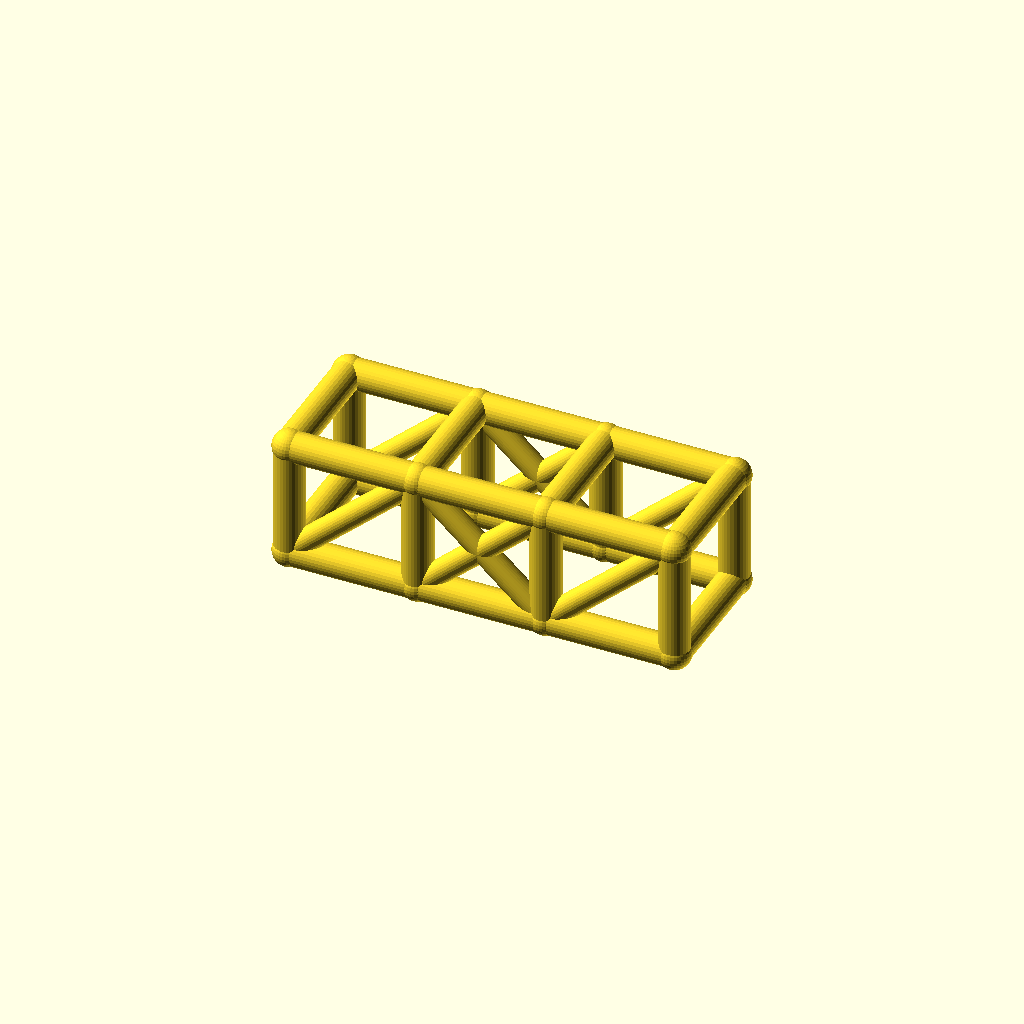
Cell 1 — every parameter at its default value.
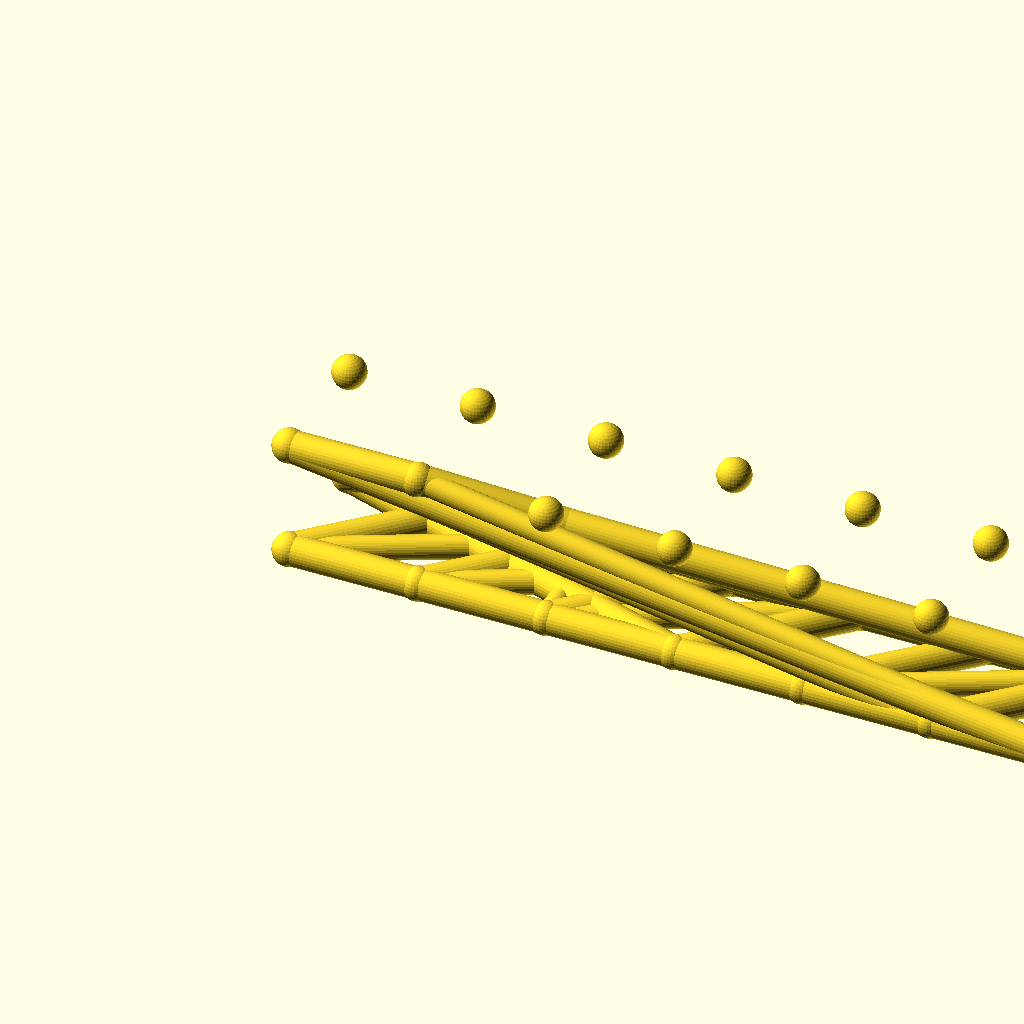
Cell 2: the same model with bays = 6.
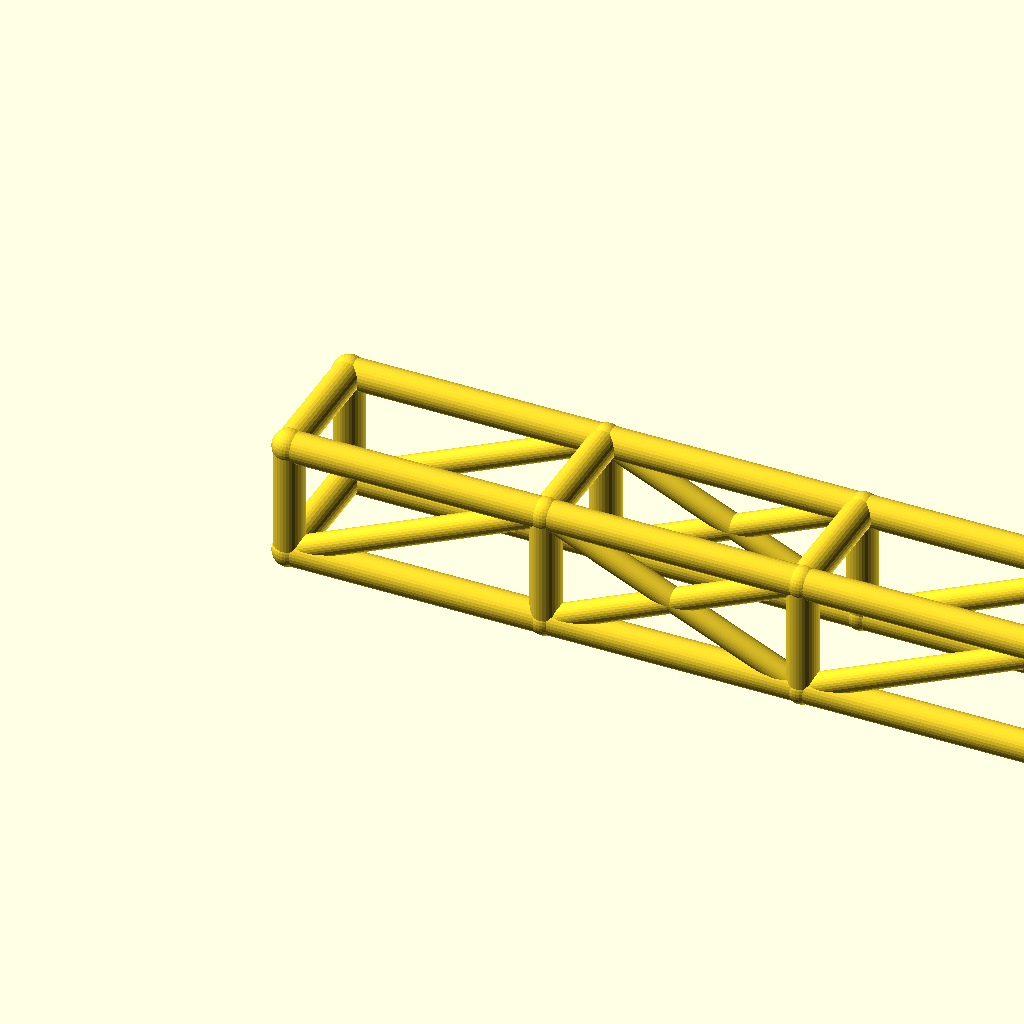
Cell 3: the same model with bay_l = 76.
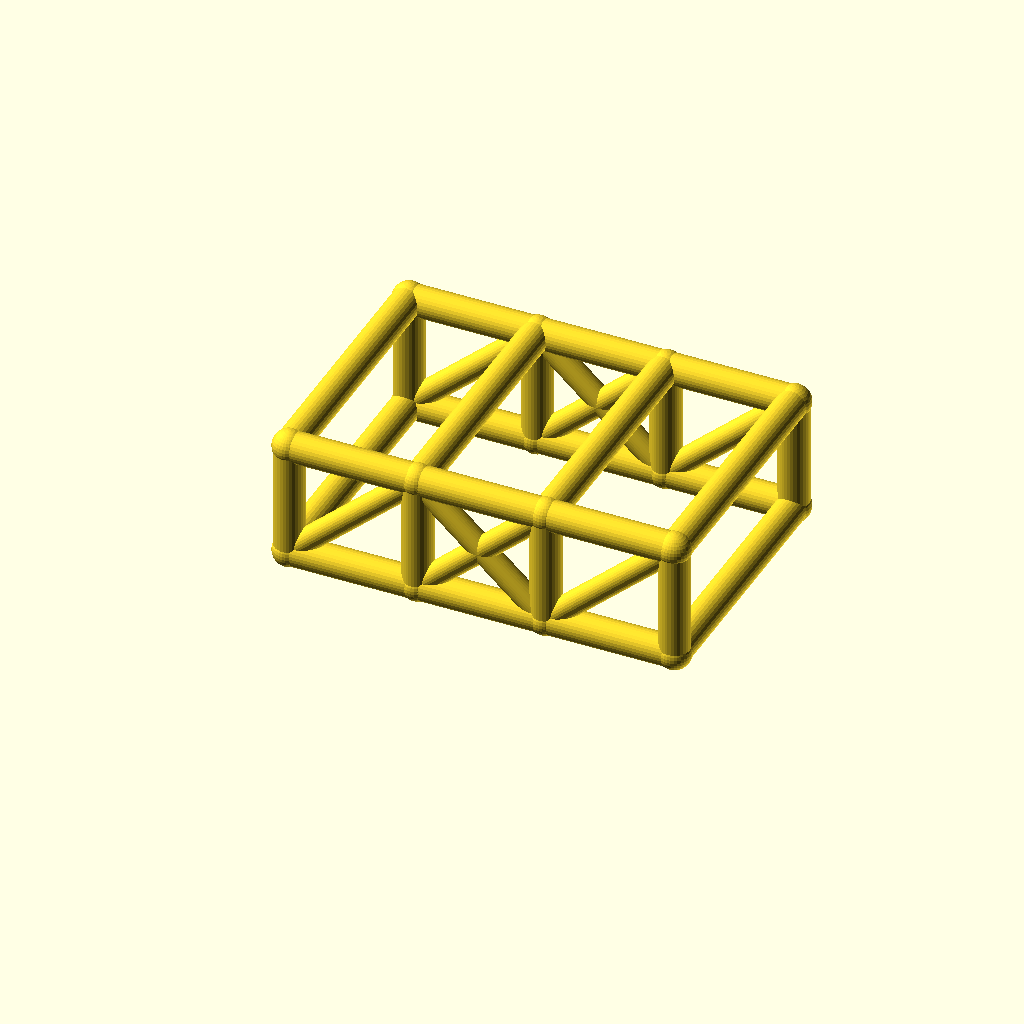
Cell 4: the same model with cage_w = 76.
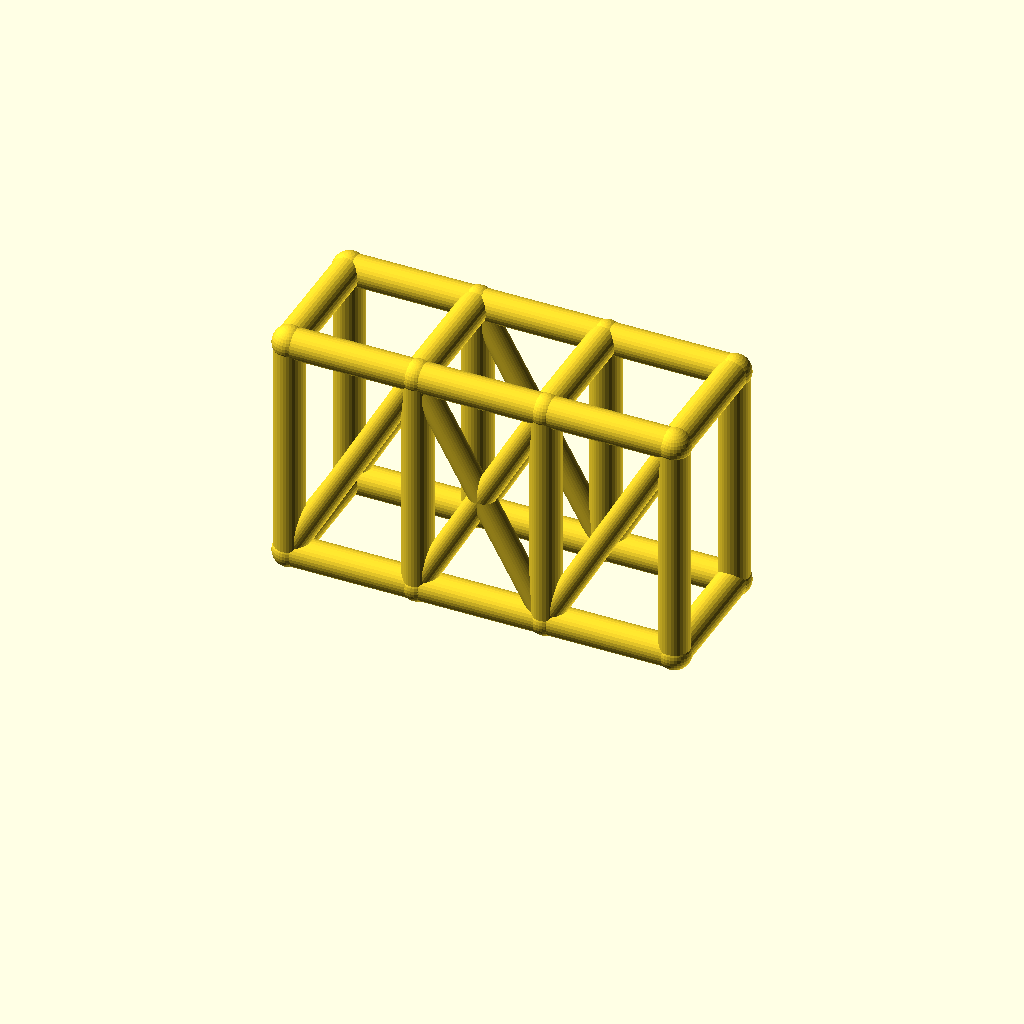
Cell 5: the same model with cage_h = 68.
All cells are drawn from one camera (rotation 55°, 0°, 25°, orthographic, colour scheme Cornfield), so only the parameter changes between them.
The OpenSCAD source (optional_data/data/wire2/rollcages/scene_0205.scad):
$fn = 32;

// ----------------------------------------------------------------------
// Roll cage: 3 bays x 2 sections, bays 38 mm, 38 x 34 mm section
// ----------------------------------------------------------------------

// --- parameters (mm) ---
bays = 3;                 // number of bays along X
sections = 2;             // levels of the cage
bay_l = 38;               // bay length, X
cage_w = 38;              // cage width, Y
cage_h = 34;              // cage height, Z
rail_r = 4.5;             // rail and hoop radius
diag_r = 3.5;             // diagonal brace radius
joint_r = 4.9;            // joint ball radius
fit_tol = 0.1;            // declared fit tolerance (prompt contract)
free_tol = 0.5;           // declared free tolerance (prompt contract)

bbox_x = bays * bay_l + 2 * joint_r;  // overall X, joints included
bbox_y = cage_w + 2 * joint_r;  // overall Y, joints included
bbox_z = cage_h + 2 * joint_r;  // overall Z, joints included
rail_d = 2 * rail_r;  // rail stock diameter
diag_d = 2 * diag_r;  // diagonal stock diameter
joint_d = 2 * joint_r;  // joint ball diameter
cage_l = bays * bay_l;  // overall cage length
nodes = [for (lvl = [0, 1], side = [0, 1], st = [0 : bays]) [st * bay_l, side * cage_w, lvl * cage_h]];

module member(a, b, r) {
  /* round stock from joint a to joint b, ends buried in the joint balls */
  d = b - a;
  length = norm(d);
  translate(a) rotate([0, acos(d[2] / length), atan2(d[1], d[0])])
    cylinder(h = length, r = r);
}

module joint(p, r) {
  /* ball at the joint centre, fatter than every member meeting there */
  translate(p) sphere(r = r);
}

/* members - each call is one graph edge */
member(nodes[0], nodes[1], rail_r);
member(nodes[1], nodes[2], rail_r);
member(nodes[2], nodes[3], rail_r);
member(nodes[4], nodes[5], rail_r);
member(nodes[5], nodes[6], rail_r);
member(nodes[6], nodes[7], rail_r);
member(nodes[8], nodes[9], rail_r);
member(nodes[9], nodes[10], rail_r);
member(nodes[10], nodes[11], rail_r);
member(nodes[12], nodes[13], rail_r);
member(nodes[13], nodes[14], rail_r);
member(nodes[14], nodes[15], rail_r);
member(nodes[0], nodes[8], rail_r);
member(nodes[1], nodes[9], rail_r);
member(nodes[2], nodes[10], rail_r);
member(nodes[3], nodes[11], rail_r);
member(nodes[4], nodes[12], rail_r);
member(nodes[5], nodes[13], rail_r);
member(nodes[6], nodes[14], rail_r);
member(nodes[7], nodes[15], rail_r);
member(nodes[8], nodes[12], rail_r);
member(nodes[9], nodes[13], rail_r);
member(nodes[10], nodes[14], rail_r);
member(nodes[11], nodes[15], rail_r);
member(nodes[0], nodes[4], rail_r);
member(nodes[3], nodes[7], rail_r);
member(nodes[0], nodes[9], diag_r);
member(nodes[1], nodes[10], diag_r);
member(nodes[9], nodes[2], diag_r);
member(nodes[2], nodes[11], diag_r);
member(nodes[4], nodes[13], diag_r);
member(nodes[5], nodes[14], diag_r);
member(nodes[13], nodes[6], diag_r);
member(nodes[6], nodes[15], diag_r);

/* joint balls */
for (p = nodes) joint(p, joint_r);
Customizer parameters (derived from the source; name, type, default, range or options):
bays: number, default 3
sections: number, default 2
bay_l: number, default 38
cage_w: number, default 38
cage_h: number, default 34
rail_r: number, default 4.5
diag_r: number, default 3.5
joint_r: number, default 4.9
fit_tol: number, default 0.1
free_tol: number, default 0.5
